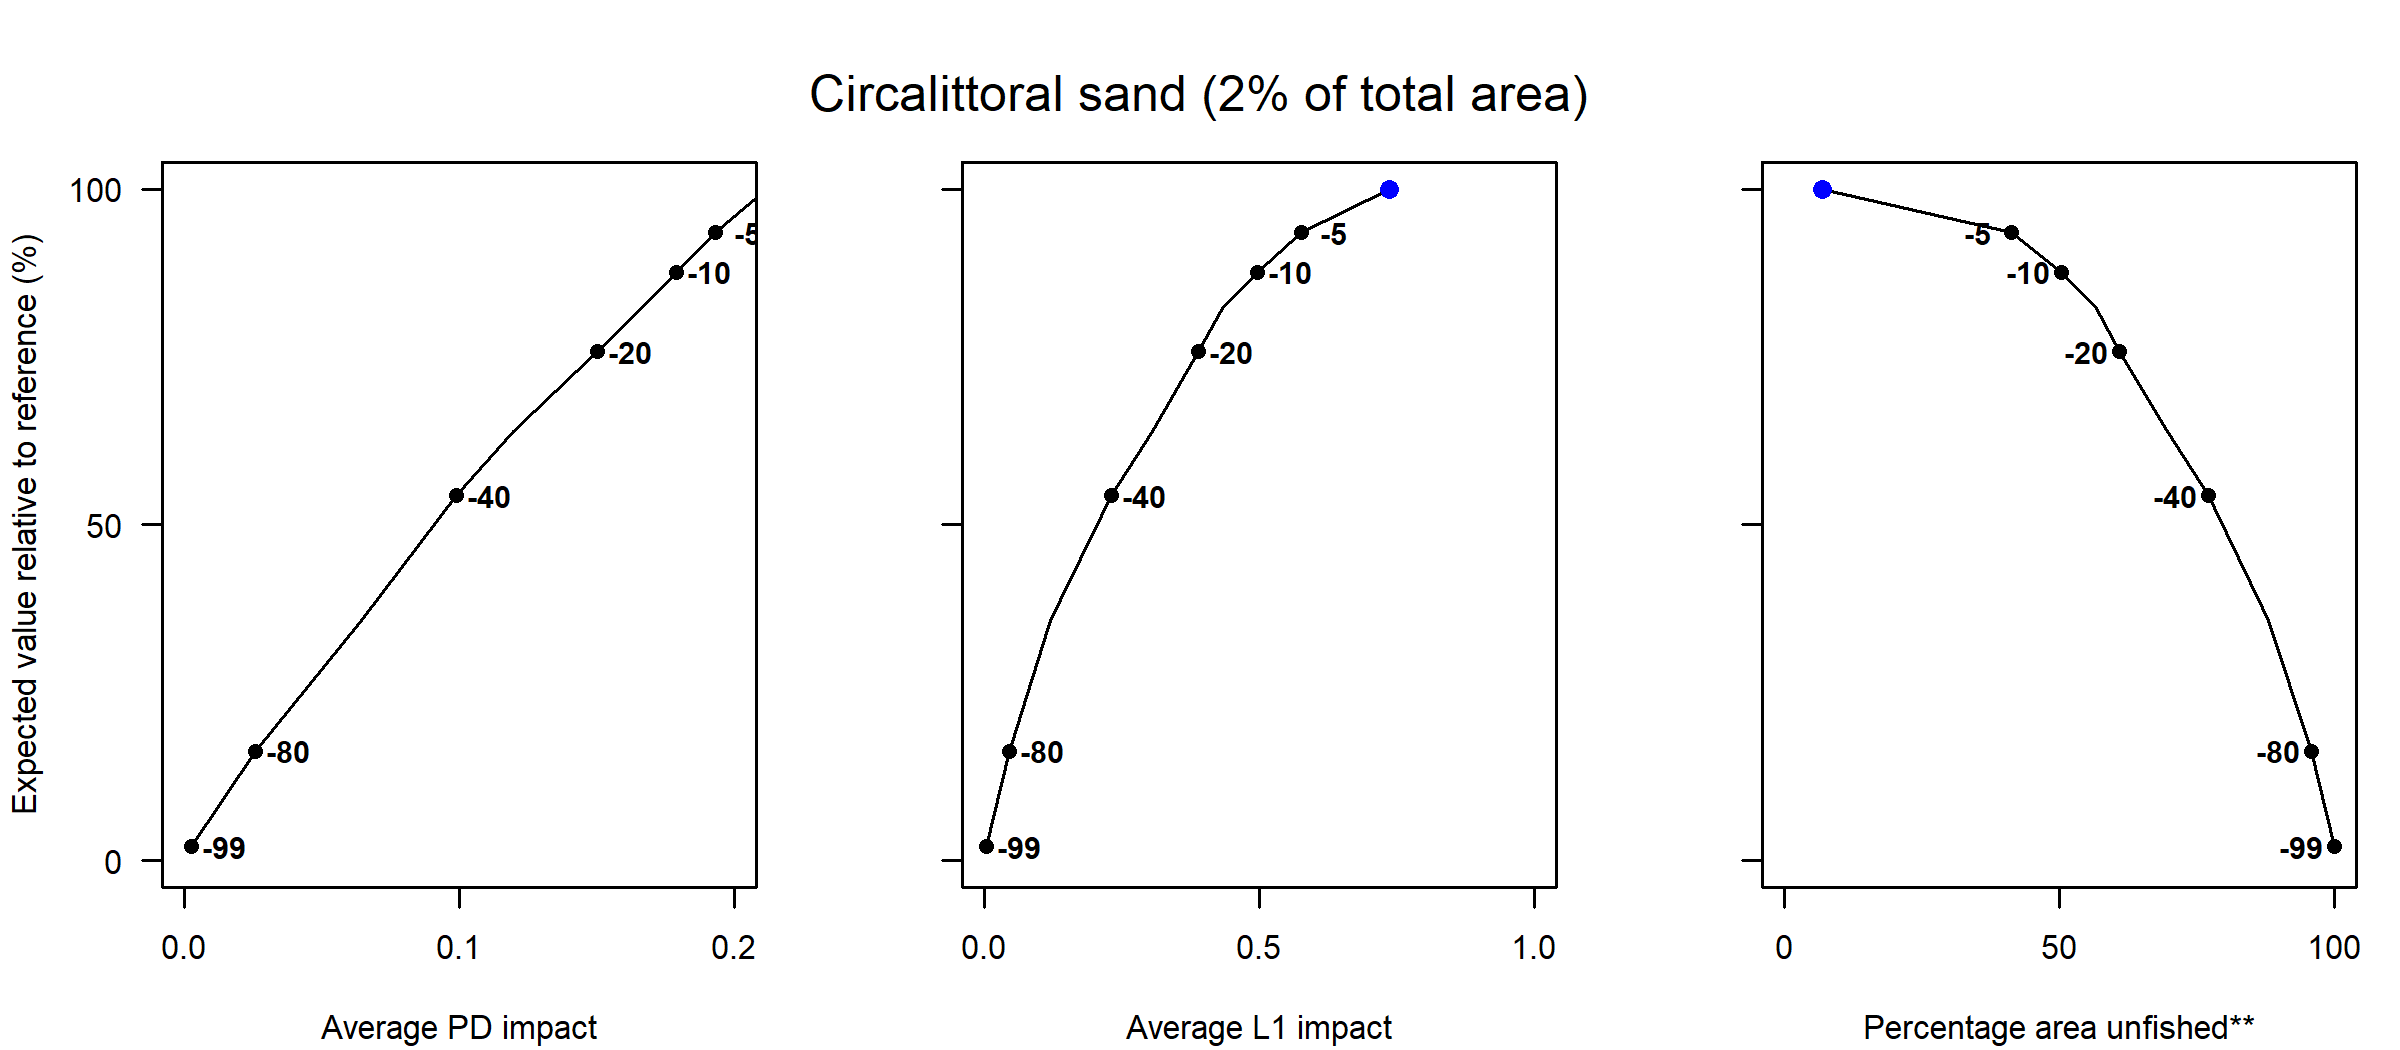

The table this chart was drawn from, first rows:
Effort reduction (%), PD impact, L1 impact, Unfished area (%), Decline in value (%), Decline in weight (%)
0, 0.21, 0.74, 6.91, 100, 100
5, 0.19, 0.58, 41.28, 93.5, 96.13
10, 0.18, 0.5, 50.39, 87.65, 92.73
15, 0.17, 0.43, 56.81, 82.17, 85.65
20, 0.15, 0.39, 60.96, 75.79, 79.45
30, 0.12, 0.31, 69.67, 63.91, 66.15
40, 0.1, 0.23, 77.17, 54.34, 50.42
60, 0.06, 0.12, 88.1, 35.83, 30.51
80, 0.03, 0.05, 95.76, 16.33, 13.29
99, 0, 0, 100, 2.07, 1.3
